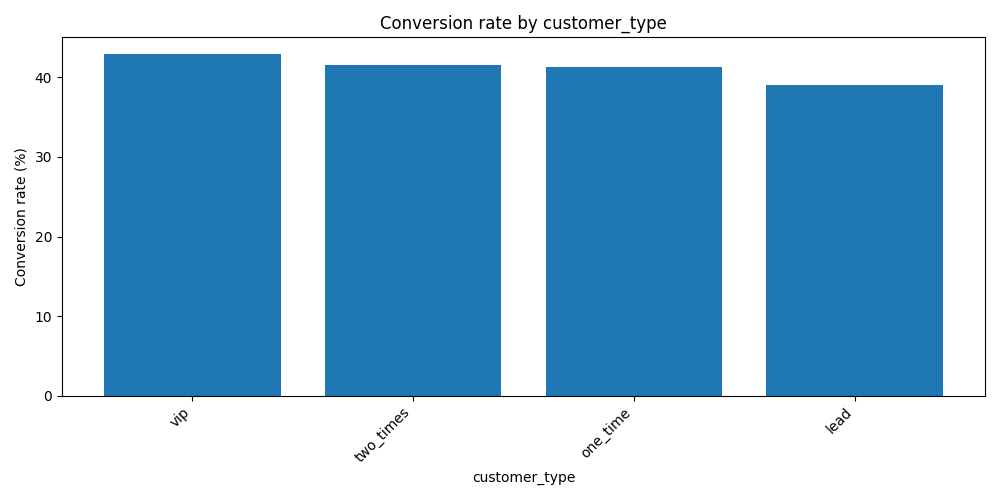

The table this chart was drawn from, first rows:
customer_type, contacts, conversions, conversion_rate
vip, 1134, 487, 42.9
two_times, 872, 363, 41.6
one_time, 1198, 495, 41.3
lead, 1796, 702, 39.1
